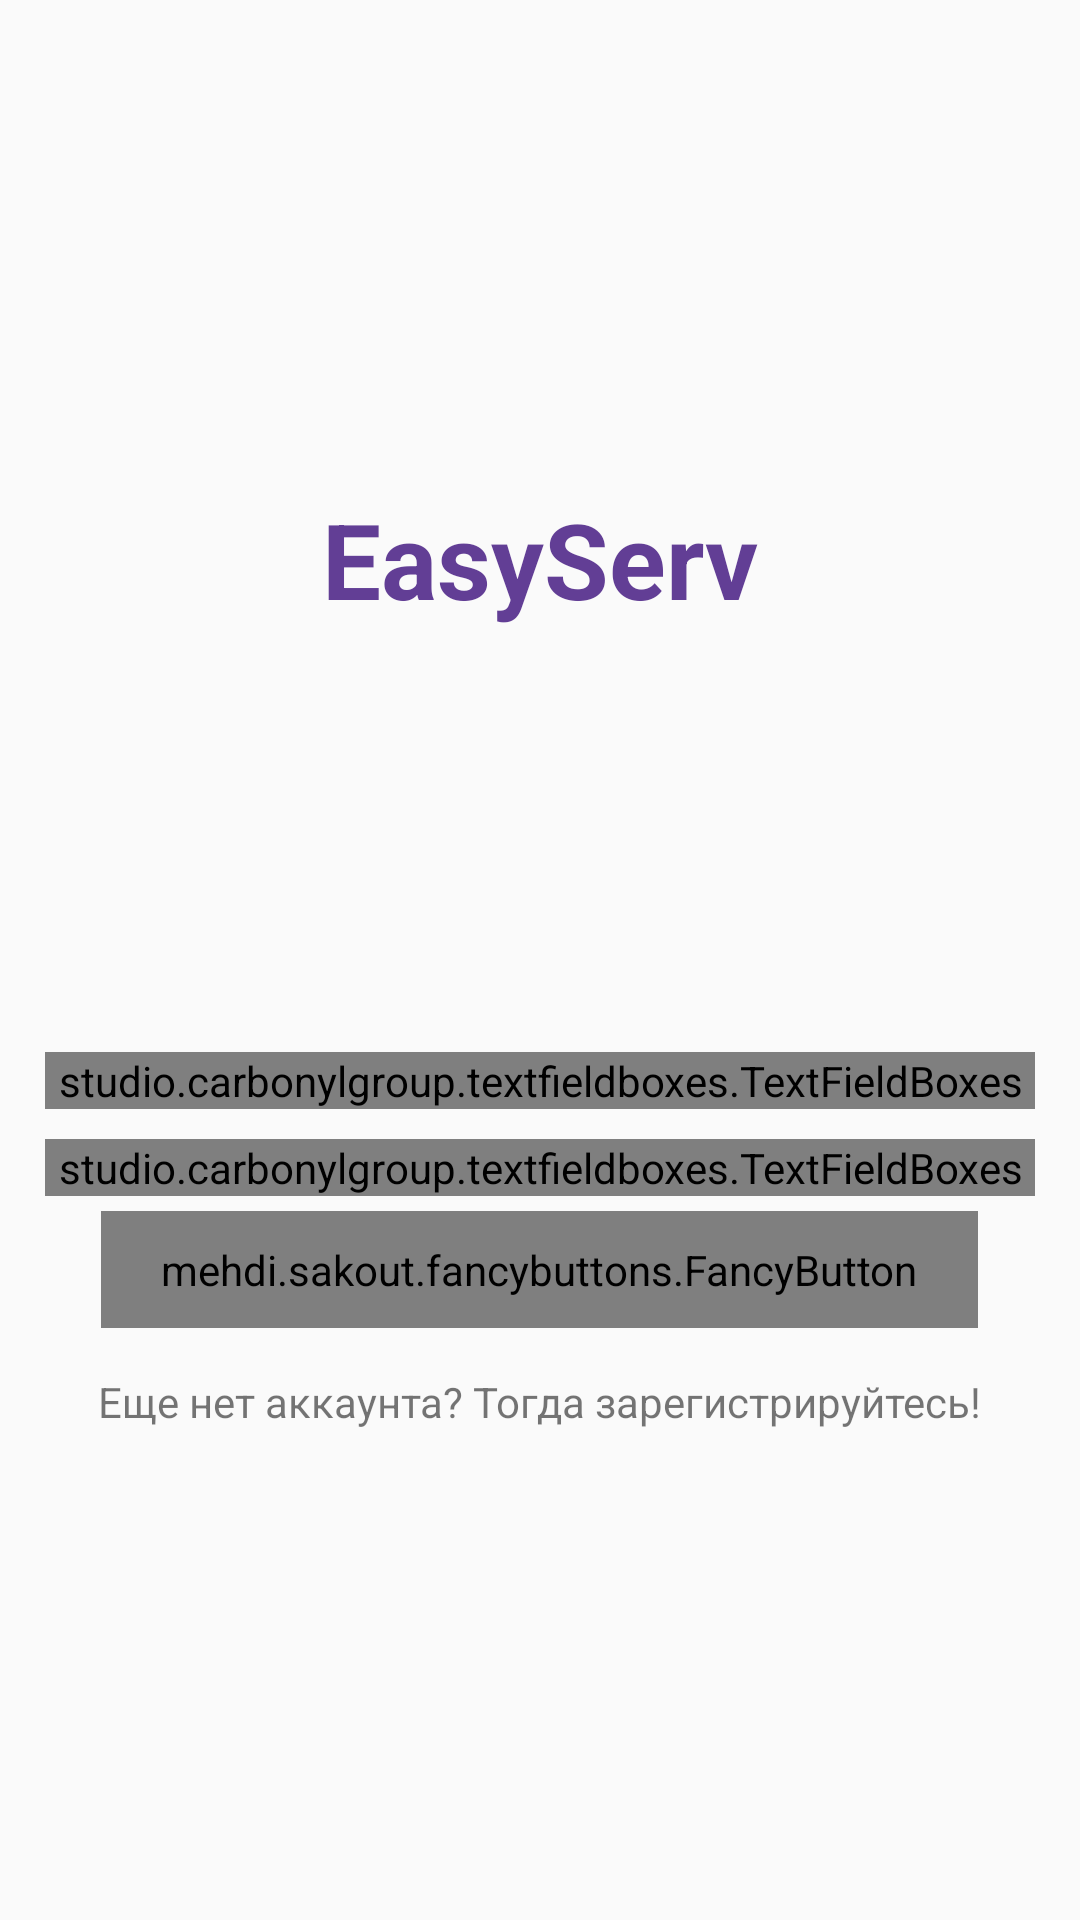

Layout XML and referenced resources for this Android screen:
<!-- AndroidManifest.xml: application theme AppTheme -->
<!-- res/layout/activity_login.xml -->
<?xml version="1.0" encoding="utf-8"?>
<LinearLayout xmlns:android="http://schemas.android.com/apk/res/android"
    xmlns:app="http://schemas.android.com/apk/res-auto"
    xmlns:tools="http://schemas.android.com/tools"
    xmlns:fancy="http://schemas.android.com/apk/res-auto"
    android:layout_width="match_parent"
    android:layout_height="match_parent"
    tools:context=".LoginActivity"
    android:orientation="vertical"
    android:gravity="center"
    android:padding="10dp">

    <TextView
        android:layout_width="wrap_content"
        android:layout_height="wrap_content"
        android:text="@string/easyserv"
        android:textStyle="bold"
        android:textSize="35sp"
        android:textColor="@color/colorNewPrimary"
        android:layout_marginBottom="30dp"/>

    <ImageView
        android:layout_width="96dp"
        android:layout_height="96dp"
        android:src="@drawable/logo"
        android:layout_margin="5dp"
        />



    <studio.carbonylgroup.textfieldboxes.TextFieldBoxes
        android:layout_width="match_parent"
        android:layout_height="wrap_content"
        app:labelText="Электронная почта"
        app:iconSignifier="@drawable/ic_email"
        app:useDenseSpacing="true"
        android:layout_margin="5dp"
        app:panelBackgroundColor="@android:color/white"
        app:hasClearButton="true"
        >

        <studio.carbonylgroup.textfieldboxes.ExtendedEditText
            android:id="@+id/email_login"
            android:layout_width="wrap_content"
            android:layout_height="wrap_content"
            android:inputType="textEmailAddress"
            />

    </studio.carbonylgroup.textfieldboxes.TextFieldBoxes>

    <studio.carbonylgroup.textfieldboxes.TextFieldBoxes
        android:layout_width="match_parent"
        android:layout_height="wrap_content"
        app:labelText="Пароль"
        app:maxCharacters="15"
        app:minCharacters="6"
        app:iconSignifier="@drawable/ic_vpn_key"
        app:useDenseSpacing="true"
        android:layout_margin="5dp"
        app:panelBackgroundColor="@android:color/white"
        app:hasClearButton="true"
        >

        <studio.carbonylgroup.textfieldboxes.ExtendedEditText
            android:id="@+id/password_login"
            android:layout_width="wrap_content"
            android:layout_height="wrap_content"
            android:inputType="textPassword"
            />

    </studio.carbonylgroup.textfieldboxes.TextFieldBoxes>

    <mehdi.sakout.fancybuttons.FancyButton
        android:id="@+id/login_button"
        android:layout_width="wrap_content"
        android:layout_height="wrap_content"
        android:paddingBottom="10dp"
        android:paddingLeft="20dp"
        android:paddingRight="20dp"
        android:paddingTop="10dp"
        fancy:fb_borderColor="#FFFFFF"
        fancy:fb_borderWidth="1dp"
        fancy:fb_defaultColor="@color/colorNewPrimary"
        fancy:fb_focusColor="@color/colorAccent"
        fancy:fb_iconPosition="left"
        fancy:fb_radius="30dp"
        fancy:fb_text="Войти"
        fancy:fb_textColor="#FFFFFF"
        fancy:fb_iconResource="@drawable/ic_person_white"/>

    <TextView
        android:layout_marginTop="15dp"
        android:layout_width="wrap_content"
        android:layout_height="wrap_content"
        android:text="Еще нет аккаунта? Тогда зарегистрируйтесь!"
        android:id="@+id/text_signup"
        />

</LinearLayout>
<!-- resources referenced by this layout -->
<resources>
  <color name="colorAccent">#1b96d8</color>
  <color name="colorNewPrimary">#623e95</color>
  <!-- drawable ic_email (drawable) -->
  <vector xmlns:android="http://schemas.android.com/apk/res/android"
          android:width="24dp"
          android:height="24dp"
          android:viewportWidth="24.0"
          android:viewportHeight="24.0">
      <path
          android:fillColor="#623e95"
          android:pathData="M20,4L4,4c-1.1,0 -1.99,0.9 -1.99,2L2,18c0,1.1 0.9,2 2,2h16c1.1,0 2,-0.9 2,-2L22,6c0,-1.1 -0.9,-2 -2,-2zM20,8l-8,5 -8,-5L4,6l8,5 8,-5v2z"/>
  </vector>
  <string name="easyserv">EasyServ</string>
  <style name="AppTheme" parent="Theme.AppCompat.Light.NoActionBar">
          
          <item name="colorPrimary">@color/colorNewPrimary</item>
          <item name="colorPrimaryDark">@color/colorPrimaryDark</item>
          <item name="colorAccent">@color/colorAccent</item>
  
      </style>
  <color name="colorPrimaryDark">#403d3d</color>
</resources>
